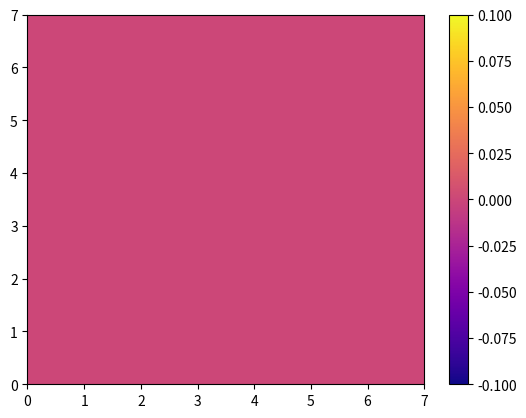
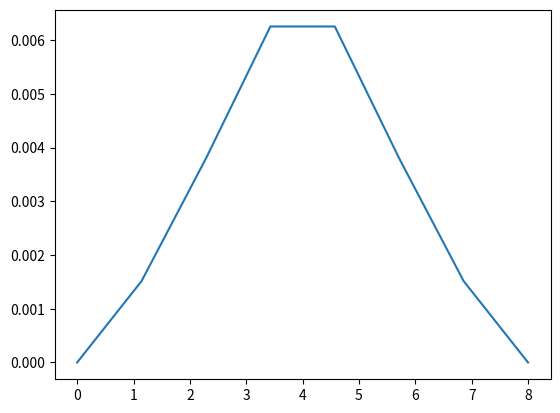
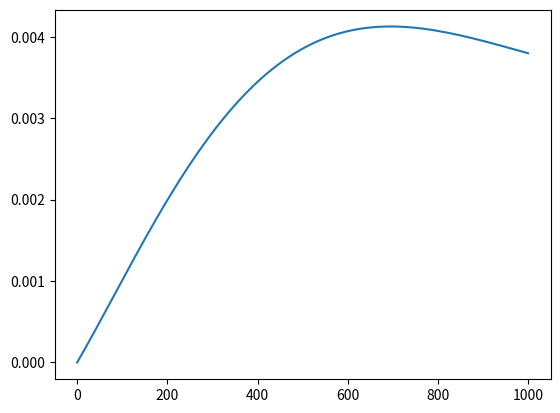
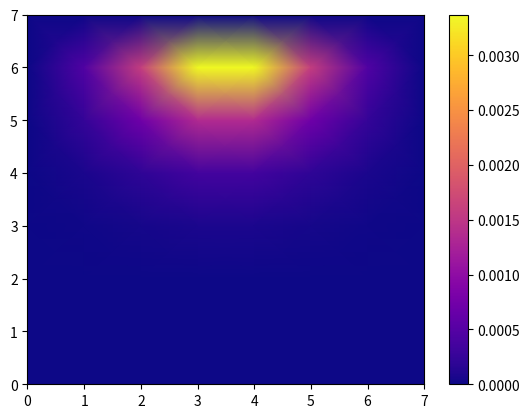
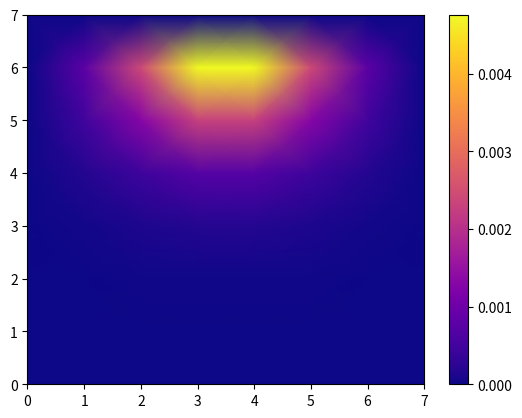
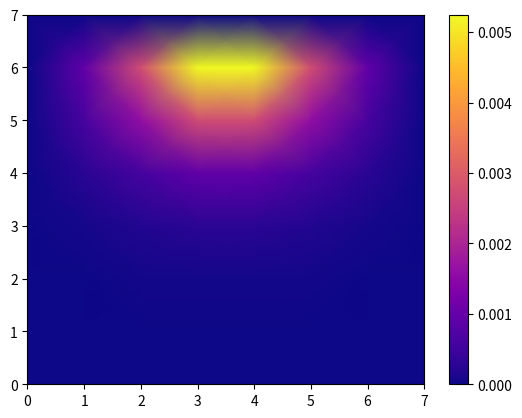
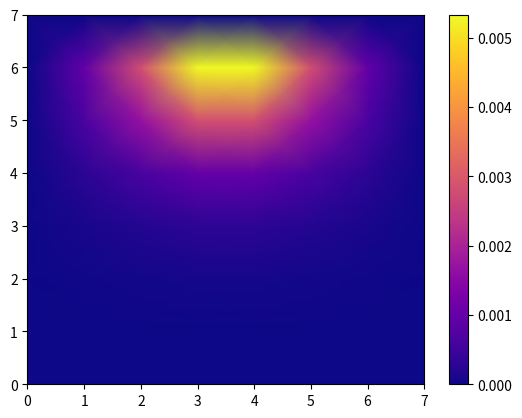
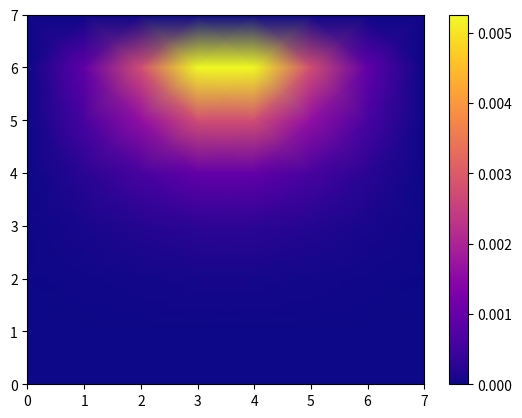
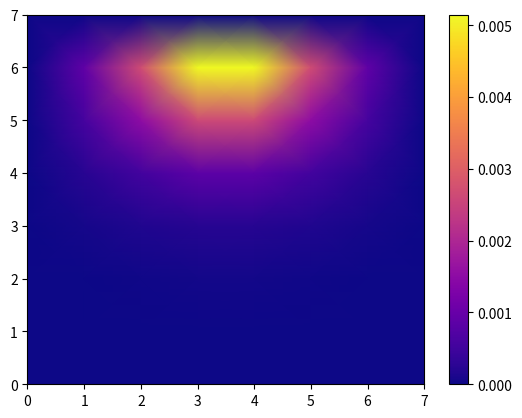
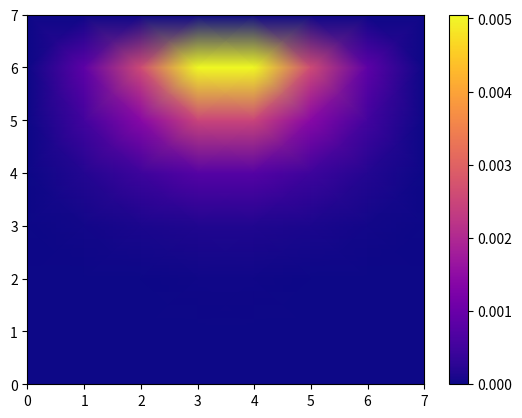
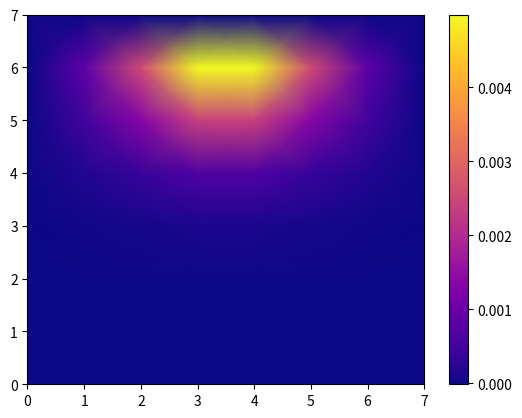
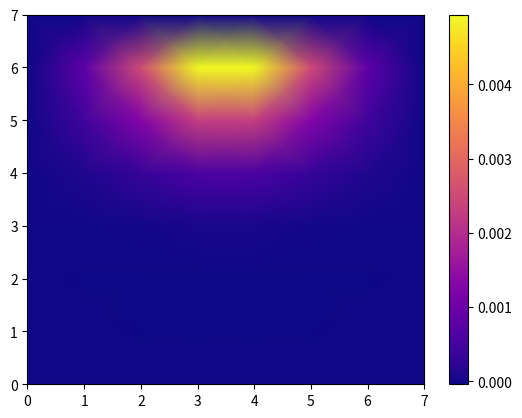

These charts were generated, in order, by the following Python code:
# -*- coding: utf-8 -*-
"""
Created on Tue Oct 11 16:15:12 2022

[redacted]
"""

#caso explicito

import numpy as np
import matplotlib.pyplot as plt



#condiciones iniciales
L=5e-1 #Largo malla
A=5e-1 #Ancho malla
H=5e-1 #Alto malla
Tcorp=0
pnir=1.5
K=0.19
rho=1000
cp=3900

#propiedades opticas
g=0.9
ua=2.2
us=1220
usp=us*(1-g)
ueff=np.sqrt(3*ua*(ua+usp))
D=1/(3*(usp+ua))


#parametros de la malla y tiempo
n=8 #numero nodos
dz=H/(n-1)
dx=L/(n-1)
dy=A/(n-1)
dt=300
niter=1000

solution=np.zeros(shape=(n,n,n,niter))
tiempo=np.linspace(0,niter,niter)
nodo=np.linspace(0,n,n)
# nodes=np.zeros(shape=dz)
solution[:,:,:,0]=Tcorp
solution[0,:,:,:]=Tcorp
solution[:,0,:,:]=Tcorp
solution[:,:,0,:]=Tcorp
solution[:,:,:,0]=Tcorp

solution[n-1,:,:,:]=Tcorp
solution[:,n-1,:,:]=Tcorp
solution[:,:,n-1,:]=Tcorp
solution[:,:,:,n-1]=Tcorp

##DISCRETIZACIONES

def D2Tcent(i,j,k,d): ##Segunda derivada centrada
    d2tx=(k-2*j+i)/dx**2
    return d2tx

# def D2Tdcenti(i,j,k,d): ##Segunda derivada descentrad izquierda
#     d2tx=(k-2*j+i)/dx
#     return d2tx

def laser(x,y,z):
    r=np.sqrt(x**2+y**2+z**2)
    p=ua*((pnir*np.exp(-ueff*r))/4*np.pi*D*r)
    return p

for t in range(1,len(solution[0,0,0,:])):
    for i in range(0,len(solution[:,0,0,0])):
        for j in range(0,len(solution[0,:,0,0])):
            for k in range(0,len(solution[0,0,:,0])):
                if (0<i<n-1) and (0<j<n-1) and (0<k<n-1):
                    a=D2Tcent(solution[i-1,j,k,t-1],solution[i,j,k,t-1],solution[i+1,j,k,t-1],dx)
                    b=D2Tcent(solution[i,j-1,k,t-1],solution[i,j-1,k,t-1],solution[i,j+1,k,t-1],dy)
                    c=D2Tcent(solution[i,j,k-1,t-1],solution[i,j,k,t-1],solution[i,j,k+1,t-1],dz)
                    print(t)
                    
                    solution[i,j,k,t]=dt*(K*(a+b+c))/(rho*cp)+laser(dx*i-L/2,dy*j-A/2,dz*k)+solution[i,j,k,t-1]
                    # solution[i,j,k,t]=((1/(rho*cp))*dt*(K*(a+b+c)+(1/rho*cp)*laser((i-n/2),(j-n/2),k)))+solution[i,j,k,t-1]
                    



for i in range(0,niter,niter//10):
    plt.figure(i)
    X=np.arange(n)
    Y=np.arange(n)
    coordX,coordY = np.meshgrid(X,Y)
    T=solution[:,n//2,:,i]
    T[:]=T[::-1,::-1]
    plt.pcolormesh(coordY,coordX,T,cmap="plasma", shading=("gouraud"))
    plt.colorbar()

plt.figure(n+1)
plt.plot(nodo,solution[:,n//3,n//5,niter-1])
plt.figure(n+2)
plt.plot(tiempo,solution[n//3,n//3,n//5,:])